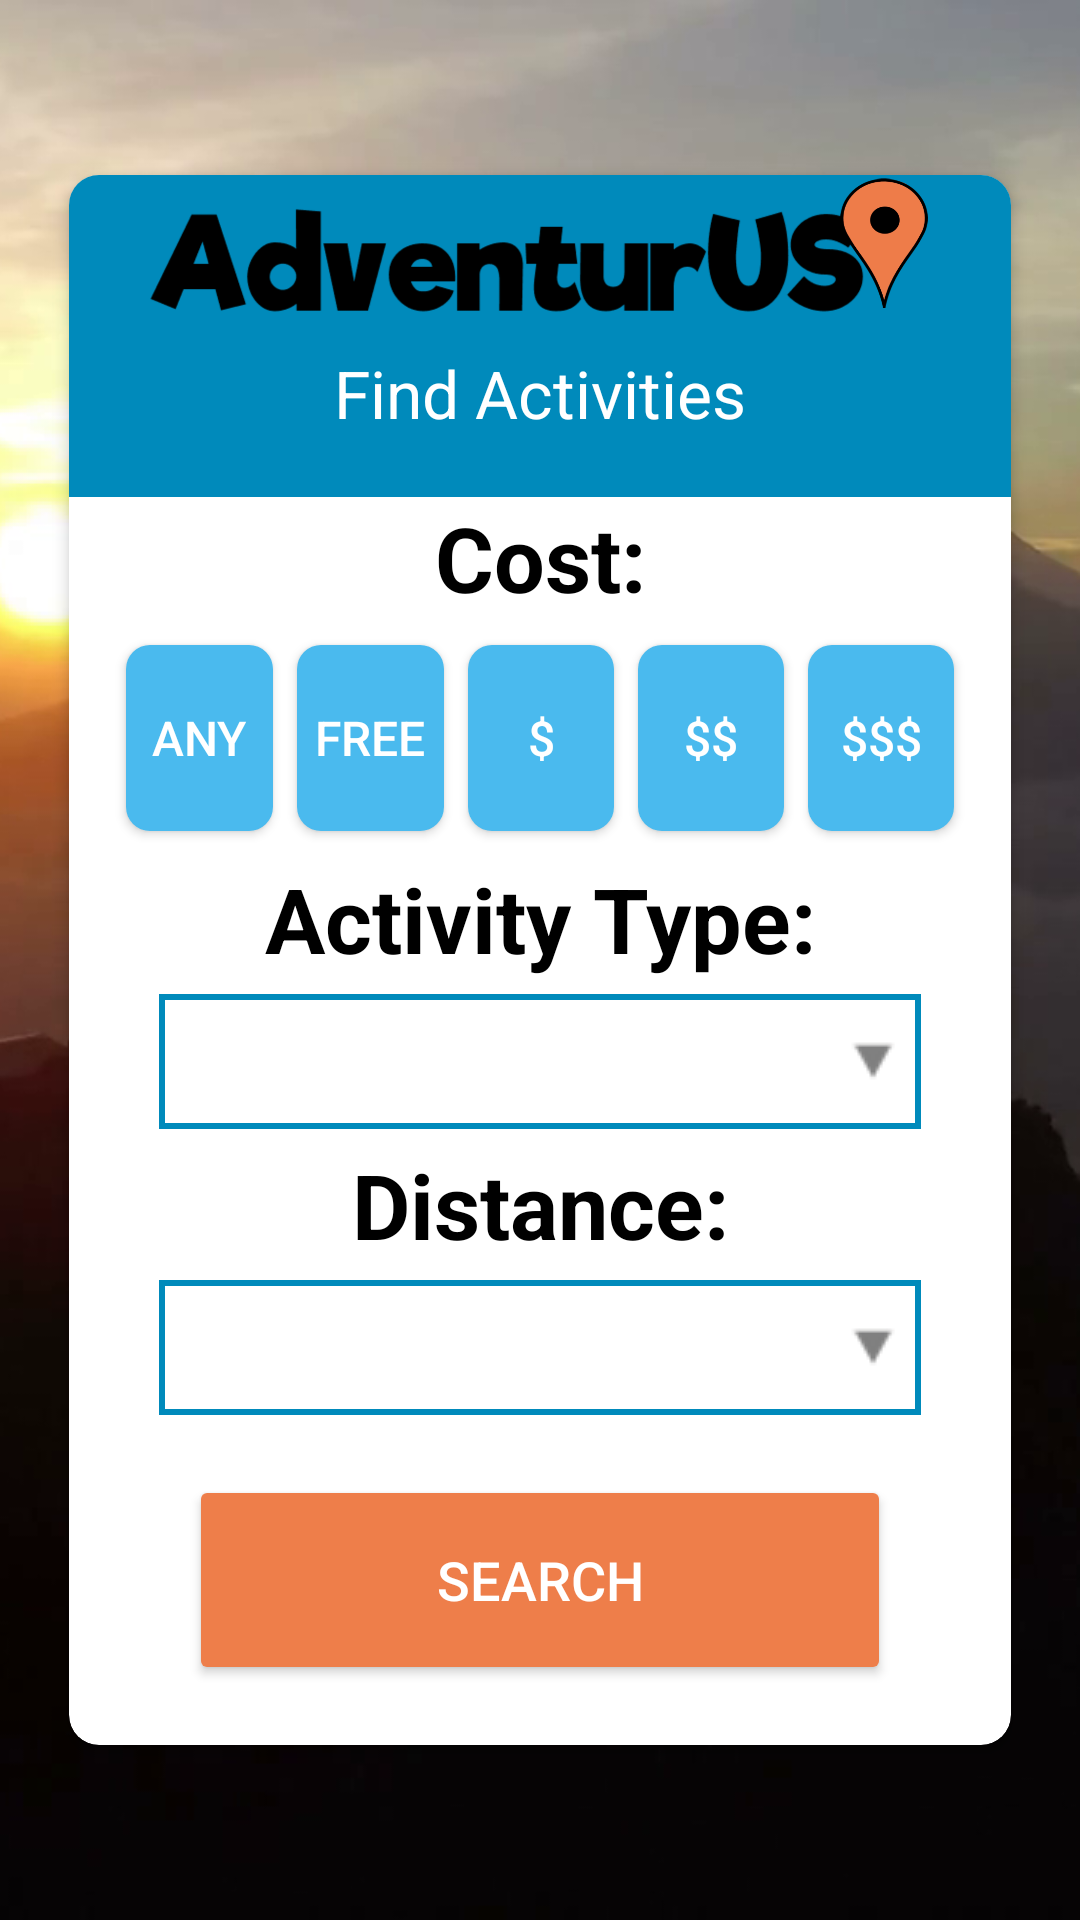

Here is an Android app screen rendered from its layout file. Give the layout XML and the strings, colors and styles it references.
<!-- AndroidManifest.xml: application theme AppTheme -->
<!-- res/layout/activity_search_page.xml -->
<?xml version="1.0" encoding="utf-8"?>
<RelativeLayout xmlns:android="http://schemas.android.com/apk/res/android"
    xmlns:app="http://schemas.android.com/apk/res-auto"
    xmlns:tools="http://schemas.android.com/tools"
    android:layout_width="match_parent"
    android:layout_height="match_parent"
    android:background="@drawable/background"
    tools:context=".SearchPage">

    <android.support.v7.widget.CardView
        android:layout_width="match_parent"
        android:layout_centerInParent="true"
        android:layout_marginTop="20dp"
        android:layout_marginLeft="20dp"
        android:layout_marginRight="20dp"
        app:cardCornerRadius="10dp"
        app:cardElevation="3dp"
        app:cardUseCompatPadding="true"
        app:cardPreventCornerOverlap="false"
        android:backgroundTint="@color/White"
        android:layout_height="wrap_content">
        <RelativeLayout
            android:layout_width="match_parent"
            android:layout_height="wrap_content">

            <LinearLayout
                android:id="@+id/heading"
                android:layout_width="match_parent"
                android:orientation="vertical"
                android:background="@color/colorPrimaryDark"
                android:layout_height="wrap_content"
                android:gravity="center">

                <ImageView
                    android:id="@+id/logo"
                    android:layout_width="match_parent"
                    android:layout_height="48dp"
                    app:srcCompat="@drawable/logo1" />


                <TextView
                    android:id="@+id/header"
                    android:layout_width="wrap_content"
                    android:layout_height="wrap_content"
                    android:layout_marginTop="10dp"
                    android:layout_marginBottom="20dp"
                    android:fontFamily="sans-serif"
                    android:text="@string/headerText"
                    android:textColor="@color/White"
                    android:textSize="22sp" />

            </LinearLayout>

            <RelativeLayout
                android:id="@+id/Cost"
                android:layout_width="match_parent"
                android:layout_height="wrap_content"
                android:layout_below="@+id/heading"
                android:layout_marginLeft="30dp"
                android:layout_marginRight="30dp">

                <TextView
                    android:id="@+id/costField"
                    android:layout_width="match_parent"
                    android:layout_height="wrap_content"
                    android:text="@string/costText"
                    android:textAlignment="center"
                    android:textColor="#000000"
                    android:textSize="30sp"
                    android:textStyle="bold" />

            </RelativeLayout>


            <RelativeLayout
                android:id="@+id/CostButtons"
                android:layout_width="match_parent"
                android:layout_height="wrap_content"
                android:layout_below="@+id/Cost"
                android:layout_marginTop="5dp"
                android:layout_marginLeft="15dp"
                android:layout_marginRight="15dp">

                <LinearLayout
                    android:id="@+id/allButtons"
                    android:layout_width="match_parent"
                    android:layout_height="70dp"
                    android:orientation="horizontal">
                    <Button
                        android:id="@+id/anyButton"
                        android:layout_width="wrap_content"
                        android:layout_height="match_parent"
                        android:layout_weight="1"
                        android:background="@drawable/basic_button"
                        android:text="@string/priceAny"
                        android:textColor="@color/White"
                        android:textSize="16sp" />

                    <Button
                        android:id="@+id/freeButton"
                        android:layout_width="wrap_content"
                        android:layout_height="match_parent"
                        android:layout_weight="1"
                        android:background="@drawable/basic_button"
                        android:text="@string/priceFree"
                        android:textColor="@color/White"
                        android:textSize="16sp" />

                    <Button
                        android:id="@+id/cheapButton"
                        android:layout_width="wrap_content"
                        android:layout_height="match_parent"
                        android:layout_weight="1"
                        android:background="@drawable/basic_button"
                        android:text="@string/priceLow"
                        android:textColor="@color/White"
                        android:textSize="16sp" />

                    <Button
                        android:id="@+id/mediumButton"
                        android:layout_width="wrap_content"
                        android:layout_height="match_parent"
                        android:layout_weight="1"
                        android:background="@drawable/basic_button"
                        android:text="@string/priceMedium"
                        android:textColor="@color/White"
                        android:textSize="16sp" />

                    <Button
                        android:id="@+id/expensiveButton"
                        android:layout_width="wrap_content"
                        android:layout_height="match_parent"
                        android:layout_weight="1"
                        android:background="@drawable/basic_button"
                        android:text="@string/priceHigh"
                        android:textColor="@color/White"
                        android:textSize="16sp" />

                </LinearLayout>

            </RelativeLayout>

            <RelativeLayout
                android:id="@+id/ActivityType"
                android:layout_width="match_parent"
                android:layout_height="wrap_content"
                android:layout_below="@+id/CostButtons"
                android:layout_marginTop="5dp"
                android:layout_marginLeft="30dp"
                android:layout_marginRight="30dp">

                <TextView
                    android:id="@+id/activityField"
                    android:layout_width="match_parent"
                    android:layout_height="wrap_content"
                    android:text="@string/activityText"
                    android:textAlignment="center"
                    android:textColor="#000000"
                    android:textSize="30sp"
                    android:textStyle="bold"
                    app:layout_constraintEnd_toEndOf="parent"
                    app:layout_constraintStart_toStartOf="parent" />

            </RelativeLayout>

            <RelativeLayout
                android:id="@+id/ActivitySpinner"
                android:layout_width="match_parent"
                android:layout_height="wrap_content"
                android:layout_below="@+id/ActivityType"
                android:layout_marginTop="5dp"
                android:layout_marginLeft="30dp"
                android:layout_marginRight="30dp">

                <Spinner
                    android:id="@+id/activityTypes"
                    android:layout_width="match_parent"
                    android:layout_height="45dp"
                    style="@style/Widget.App.Spinner"/>

            </RelativeLayout>

            <RelativeLayout
                android:id="@+id/Distance"
                android:layout_width="match_parent"
                android:layout_height="wrap_content"
                android:layout_below="@+id/ActivitySpinner"
                android:layout_marginTop="5dp"
                android:layout_marginLeft="30dp"
                android:layout_marginRight="30dp">

                <TextView
                    android:id="@+id/distanceField"
                    android:layout_width="match_parent"
                    android:layout_height="wrap_content"
                    android:text="@string/distanceText"
                    android:textAlignment="center"
                    android:textColor="#000000"
                    android:textSize="30sp"
                    android:textStyle="bold"
                    app:layout_constraintEnd_toEndOf="parent"
                    app:layout_constraintStart_toStartOf="parent" />

            </RelativeLayout>

            <RelativeLayout
            android:id="@+id/DistanceSpinner"
            android:layout_width="match_parent"
            android:layout_height="wrap_content"
            android:layout_below="@+id/Distance"
            android:layout_marginTop="5dp"
            android:layout_marginLeft="30dp"
            android:layout_marginRight="30dp">

                <Spinner
                    android:id="@+id/distance"
                    android:layout_width="match_parent"
                    android:layout_height="45dp"
                    style="@style/Widget.App.Spinner"/>

            </RelativeLayout>

            <Button
                android:id="@+id/searchButton"
                android:layout_below="@+id/DistanceSpinner"
                android:layout_width="match_parent"
                android:layout_height="70dp"
                android:layout_marginTop="20dp"
                android:layout_marginLeft="40dp"
                android:layout_marginBottom="20dp"
                android:backgroundTint="@color/colorSecondary"
                android:text="@string/search"
                android:textColor="@color/White"
                android:textSize="18sp"
                android:layout_marginRight="40dp"/>

        </RelativeLayout>

    </android.support.v7.widget.CardView>

    <ProgressBar
        android:visibility="gone"
        android:layout_centerHorizontal="true"
        android:layout_centerVertical="true"
        android:id="@+id/progressbar"
        android:layout_width="wrap_content"
        android:layout_height="wrap_content" />

</RelativeLayout>
<!-- resources referenced by this layout -->
<resources>
  <color name="White">#FFFFFF</color>
  <color name="colorPrimaryDark">#008abb</color>
  <color name="colorSecondary">#ee7e4a</color>
  <!-- drawable background: png bitmap (drawable, 207573 bytes) -->
  <!-- drawable basic_button (drawable) -->
  <?xml version="1.0" encoding="utf-8"?>
  <selector xmlns:android="http://schemas.android.com/apk/res/android">
      <item android:drawable="@drawable/selected_button_shape" android:state_selected="true" />
      <item android:drawable="@drawable/button_shape"/>
  </selector>
  <!-- drawable logo1: png bitmap (drawable, 63063 bytes) -->
  <string name="activityText">Activity Type:</string>
  <string name="costText">Cost:</string>
  <string name="distanceText">Distance:</string>
  <string name="headerText">Find Activities</string>
  <string name="priceAny">ANY</string>
  <string name="priceFree">FREE</string>
  <string name="priceHigh">$$$</string>
  <string name="priceLow">$</string>
  <string name="priceMedium">$$</string>
  <string name="search">Search</string>
  <style name="Widget.App.Spinner" parent="@style/Widget.AppCompat.Spinner">
          <item name="android:background">@drawable/spinner_border</item>
      </style>
  <style name="AppTheme" parent="Theme.AppCompat.Light.NoActionBar">
          
          <item name="colorPrimary">@color/colorPrimary</item>
          <item name="colorPrimaryDark">@color/colorPrimaryDark</item>
          <item name="colorAccent">@color/colorSecondary</item>
      </style>
  <!-- drawable selected_button_shape (drawable) -->
  <?xml version="1.0" encoding="utf-8"?>
  <layer-list xmlns:android="http://schemas.android.com/apk/res/android">
  <item
      android:bottom="4dp"
      android:left="4dp"
      android:right="4dp"
      android:top="4dp">
  
  <shape xmlns:android="http://schemas.android.com/apk/res/android" android:shape="rectangle">
      <solid android:color="@color/colorSecondary"/>
      <padding android:left="7dp"
          android:top="7dp"
          android:right="7dp"
          android:bottom="7dp" />
      <corners android:radius= "8dp" />
  </shape>
  
  </item>
  </layer-list>
  <!-- drawable button_shape (drawable) -->
  <?xml version="1.0" encoding="utf-8"?>
  <layer-list xmlns:android="http://schemas.android.com/apk/res/android">
  <item
      android:bottom="4dp"
      android:left="4dp"
      android:right="4dp"
      android:top="4dp">
  
  <shape xmlns:android="http://schemas.android.com/apk/res/android" android:shape="rectangle">
      <solid android:color="@color/colorPrimary"/>
      <padding android:left="7dp"
          android:top="7dp"
          android:right="7dp"
          android:bottom="7dp" />
      <corners android:radius= "8dp" />
  </shape>
  
  </item>
  </layer-list>
  <!-- drawable spinner_border (drawable) -->
  <?xml version="1.0" encoding="utf-8"?>
  <selector xmlns:android="http://schemas.android.com/apk/res/android">
      <item>
          <layer-list>
          <item>
              <shape android:shape="rectangle">
              <stroke
                  android:width="2dp"
                  android:color="@color/colorPrimaryDark" />
              <padding
                  android:top="4dp"
                  android:bottom="4dp"
                  android:left="4dp"
                  android:right="4dp"/>
              </shape>
          </item>
          <item>
              <bitmap
                  android:gravity="center_vertical|right"
                  android:src="@drawable/spinner_arrow" />
          </item>
          </layer-list>
      </item>
  </selector>
  <color name="colorPrimary">#4abaee</color>
  <!-- drawable spinner_arrow: png bitmap (drawable, 432 bytes) -->
</resources>
